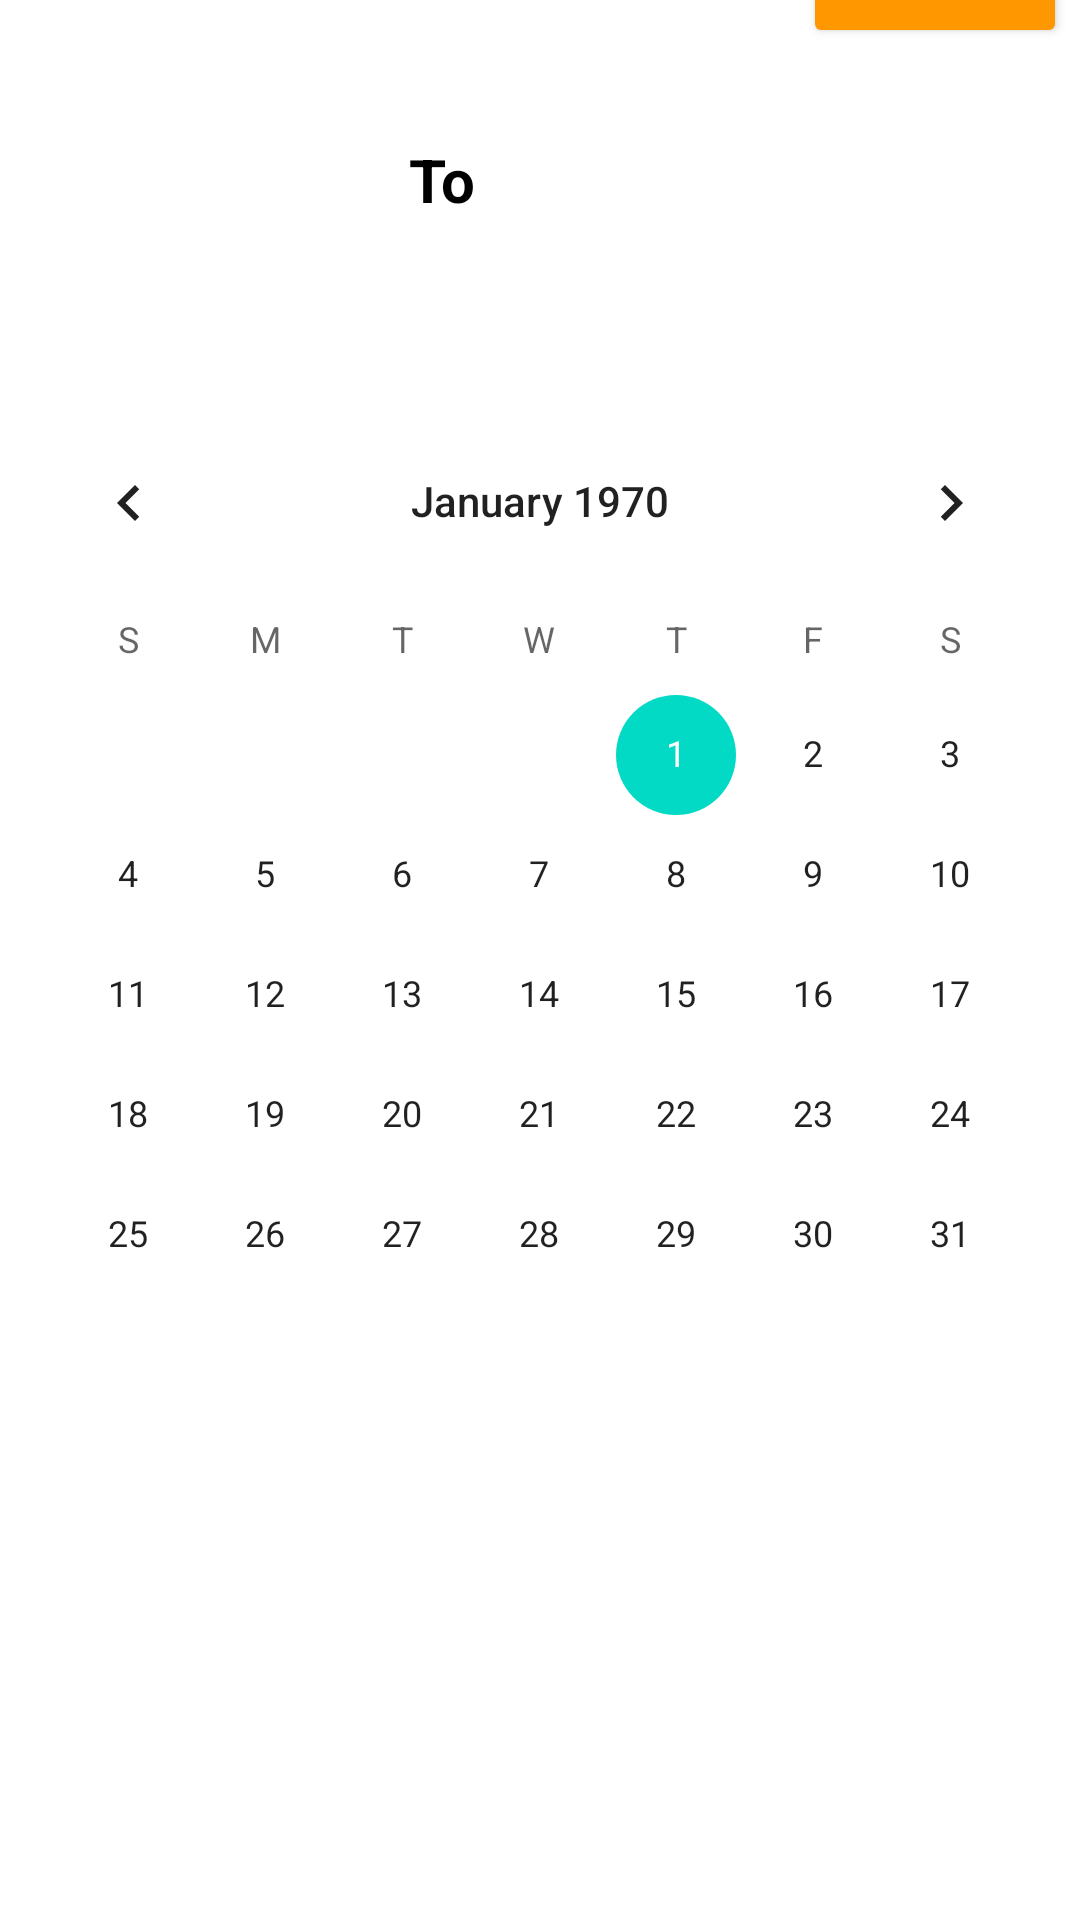

The Android layout XML behind this screen, and the referenced resources:
<!-- AndroidManifest.xml: application theme Theme.TravelApp -->
<!-- res/layout/activity_calendar_to.xml -->
<?xml version="1.0" encoding="utf-8"?>
<androidx.constraintlayout.widget.ConstraintLayout xmlns:android="http://schemas.android.com/apk/res/android"
    xmlns:app="http://schemas.android.com/apk/res-auto"
    xmlns:tools="http://schemas.android.com/tools"
    android:layout_width="match_parent"
    android:layout_height="500dp">

    <CalendarView
        android:id="@+id/calendarViewTo"
        android:layout_width="0dp"
        android:layout_height="wrap_content"
        android:layout_marginTop="32dp"
        app:layout_constraintBottom_toBottomOf="parent"
        app:layout_constraintEnd_toEndOf="parent"
        app:layout_constraintHorizontal_bias="0.0"
        app:layout_constraintStart_toStartOf="parent"
        app:layout_constraintTop_toTopOf="parent"
        app:layout_constraintVertical_bias="0.376" />

    <Button
        android:id="@+id/button"
        android:layout_width="wrap_content"
        android:layout_height="wrap_content"
        android:layout_marginStart="243dp"
        android:text="OK"
        app:backgroundTint="#FF9800"
        app:layout_constraintBottom_toBottomOf="@+id/imageView16"
        app:layout_constraintEnd_toEndOf="parent"
        app:layout_constraintStart_toEndOf="@+id/imageView16"
        app:layout_constraintTop_toTopOf="parent"
        app:layout_constraintVertical_bias="1.0" />

    <ImageView
        android:id="@+id/imageView16"
        android:layout_width="wrap_content"
        android:layout_height="wrap_content"
        android:layout_marginStart="16dp"
        android:layout_marginTop="16dp"
        app:layout_constraintEnd_toStartOf="@+id/button"
        app:layout_constraintHorizontal_bias="0.058"
        app:layout_constraintStart_toStartOf="parent"
        app:layout_constraintTop_toTopOf="parent"
        app:srcCompat="@drawable/back_arrow" />

    <TextView
        android:id="@+id/textView17"
        android:layout_width="wrap_content"
        android:layout_height="wrap_content"
        android:layout_marginStart="116dp"
        android:text="To"
        android:textSize="20dp"
        android:textColor="@color/black"
        android:textStyle="bold"
        app:layout_constraintBottom_toTopOf="@+id/calendarViewTo"
        app:layout_constraintStart_toEndOf="@+id/imageView16"
        app:layout_constraintTop_toTopOf="parent"
        app:layout_constraintVertical_bias="0.435" />
</androidx.constraintlayout.widget.ConstraintLayout>
<!-- resources referenced by this layout -->
<resources>
  <style name="Theme.TravelApp" parent="Theme.MaterialComponents.DayNight.NoActionBar">
          
          <item name="colorPrimary">@color/purple_500</item>
          <item name="colorPrimaryVariant">@color/purple_700</item>
          <item name="colorOnPrimary">@color/white</item>
          
          <item name="colorSecondary">@color/teal_200</item>
          <item name="colorSecondaryVariant">@color/teal_700</item>
          <item name="colorOnSecondary">@color/black</item>
  
  
  
          <item name="android:statusBarColor" tools:targetApi="l">?attr/colorPrimaryVariant</item>
  
      </style>
  <!-- not gathered from this repository: default colours our renderer supplied (Android Studio template values) -->
  <color name="purple_500">#FF6200EE</color>
  <color name="purple_700">#FF3700B3</color>
  <color name="teal_200">#FF03DAC5</color>
  <color name="teal_700">#FF018786</color>
  <color name="black">#FF000000</color>
  <color name="white">#FFFFFFFF</color>
</resources>
